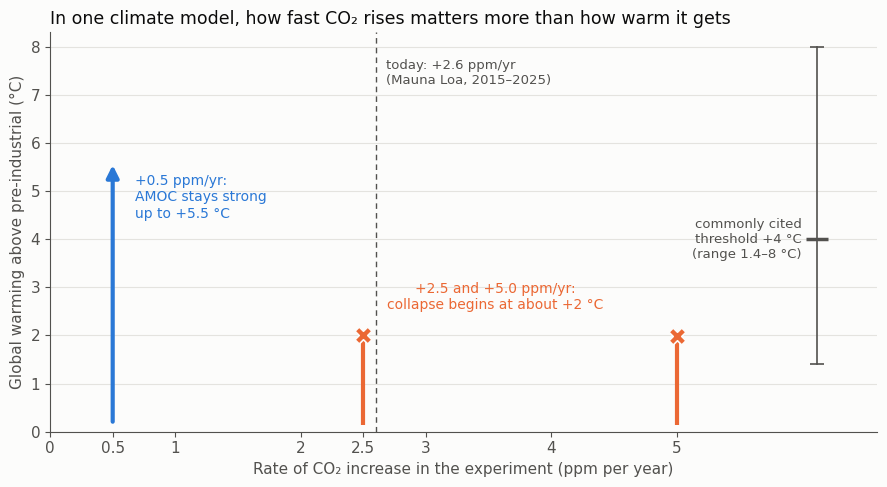

Reproduce this figure in Python.
# Figure for the blog post "Will the Atlantic overturning tip, and how fast would we feel it?" (2026-10-19).
# Data: CO2-ramp experiments with CESM (background hosing FH = 0.45 Sv) reported in
# van Westen, Boerner & Dijkstra (2026), Nature Climate Change 16, 1195-1206, doi:10.1038/s41558-026-02730-w.
# Threshold range +4.0 C (1.4-8 C) as quoted in the same paper. Plotted by Daeha Kim.
# Run from the repository root: python scripts/blog/2026-10-19-amoc-rate.py
import os, matplotlib
matplotlib.use("Agg")
import matplotlib.pyplot as plt

ink, ink2, grid, surf = "#0b0b0b", "#52514e", "#e4e3df", "#fcfcfb"
blue, orange, green = "#2a78d6", "#eb6834", "#1baf7a"
plt.rcParams.update({"font.family": "DejaVu Sans", "font.size": 11, "axes.edgecolor": ink2,
                     "xtick.color": ink2, "ytick.color": ink2})
fig, ax = plt.subplots(figsize=(9, 5), facecolor=surf); ax.set_facecolor(surf)

# commonly cited warming threshold and its range
ax.plot([6.12, 6.12], [1.4, 8.0], color=ink2, lw=1.2)
ax.scatter([6.12, 6.12], [1.4, 8.0], marker="_", s=90, color=ink2, linewidths=1.2)
ax.scatter([6.12], [4.0], marker="_", s=260, color=ink2, linewidths=2.5, zorder=3)
ax.text(6.0, 4.0, "commonly cited\nthreshold +4 °C\n(range 1.4–8 °C)", ha="right", va="center",
        fontsize=9.5, color=ink2)

# today's rate of CO2 rise
ax.axvline(2.6, color=ink2, lw=1, ls=(0, (4, 3)), zorder=1)
ax.text(2.68, 7.75, "today: +2.6 ppm/yr\n(Mauna Loa, 2015–2025)", fontsize=9.5, color=ink2, va="top")

# slow ramp: no collapse up to +5.5 C
ax.annotate("", xy=(0.5, 5.6), xytext=(0.5, 0.15),
            arrowprops=dict(arrowstyle="-|>", color=blue, lw=3, mutation_scale=18))
ax.text(0.68, 5.35, "+0.5 ppm/yr:\nAMOC stays strong\nup to +5.5 °C", color=blue, fontsize=10, va="top")

# fast ramps: collapse onset at about +2 C
for x, y in [(2.5, 2.02), (5.0, 1.99)]:
    ax.plot([x, x], [0.15, y], color=orange, lw=3, solid_capstyle="butt")
    ax.scatter([x], [y], marker="X", s=150, color=orange, edgecolor=surf, linewidth=1.2, zorder=4)
ax.text(3.55, 2.55, "+2.5 and +5.0 ppm/yr:\ncollapse begins at about +2 °C", color=orange,
        fontsize=10, ha="center")

ax.set_xlim(0, 6.6); ax.set_ylim(0, 8.3)
ax.set_xticks([0, 0.5, 1, 2, 2.5, 3, 4, 5]); ax.set_xticklabels(["0", "0.5", "1", "2", "2.5", "3", "4", "5"])
ax.set_xlabel("Rate of CO₂ increase in the experiment (ppm per year)", color=ink2)
ax.set_ylabel("Global warming above pre-industrial (°C)", color=ink2)
ax.grid(axis="y", color=grid, lw=0.8); ax.set_axisbelow(True)
for sp in ("top", "right"): ax.spines[sp].set_visible(False)
ax.set_title("In one climate model, how fast CO₂ rises matters more than how warm it gets",
             loc="left", color=ink, fontsize=12.5)
fig.tight_layout()
os.makedirs("assets/img/blog", exist_ok=True)
fig.savefig("assets/img/blog/2026-10-19-amoc-rate.png", dpi=170, facecolor=surf)
print("saved assets/img/blog/2026-10-19-amoc-rate.png")
